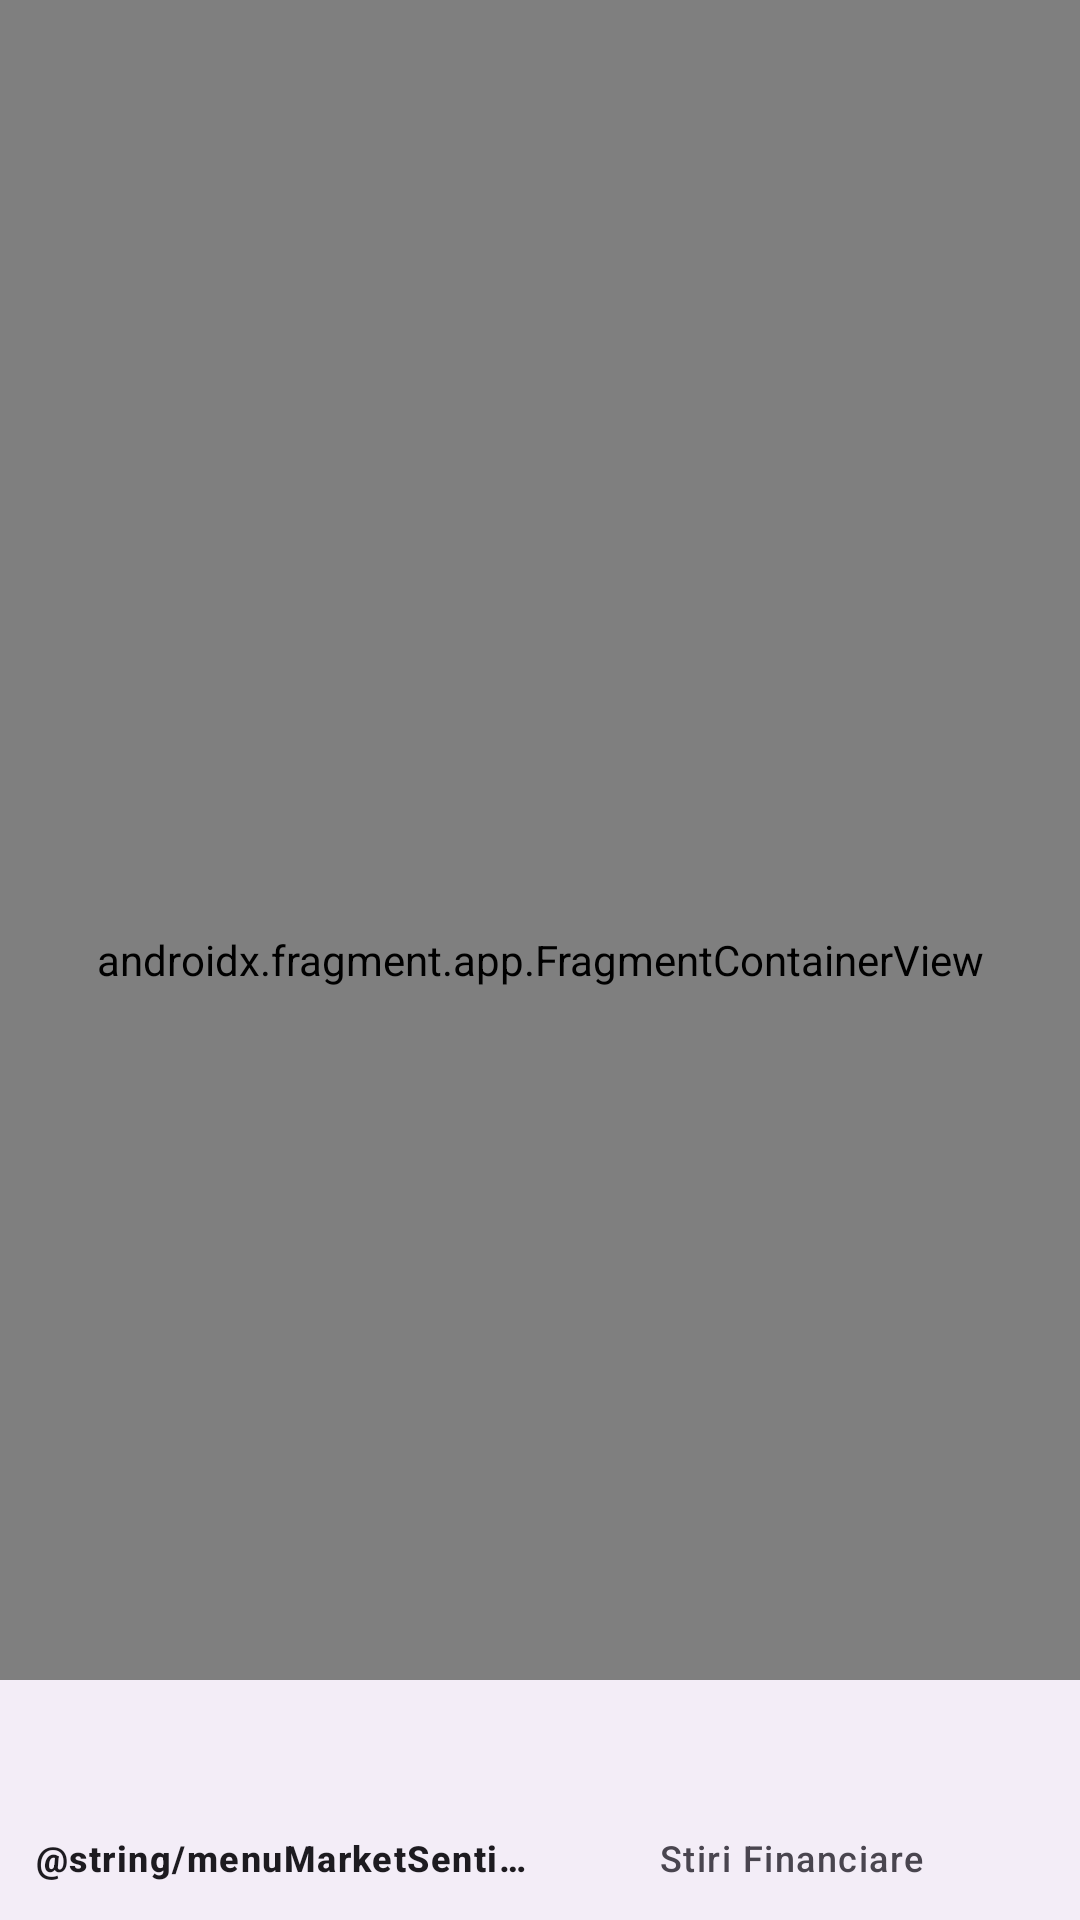

Here is an Android app screen rendered from its layout file. Give the layout XML and the strings, colors and styles it references.
<!-- AndroidManifest.xml: application theme Theme.SmartMarketInsight -->
<!-- res/layout/activity_main.xml -->
<?xml version="1.0" encoding="utf-8"?>
<androidx.constraintlayout.widget.ConstraintLayout xmlns:android="http://schemas.android.com/apk/res/android"
    xmlns:app="http://schemas.android.com/apk/res-auto"
    xmlns:tools="http://schemas.android.com/tools"
    android:id="@+id/main"
    android:layout_width="match_parent"
    android:layout_height="match_parent"
    tools:context=".MainActivity">

    <com.google.android.material.bottomnavigation.BottomNavigationView
        android:id="@+id/nav_view"
        android:layout_width="0dp"
        android:layout_height="wrap_content"
        app:layout_constraintBottom_toBottomOf="parent"
        app:layout_constraintEnd_toEndOf="parent"
        app:layout_constraintStart_toStartOf="parent"
        app:menu="@menu/bottom_nav_menu" />

    <androidx.fragment.app.FragmentContainerView
        android:id="@+id/nav_host_fragment_activity_main"
        android:name="androidx.navigation.fragment.NavHostFragment"
        android:layout_width="match_parent"
        android:layout_height="match_parent"
        app:defaultNavHost="true"
        app:layout_constraintBottom_toTopOf="@id/nav_view"
        app:layout_constraintEnd_toEndOf="parent"
        app:layout_constraintStart_toStartOf="parent"
        app:layout_constraintTop_toTopOf="parent"
        app:navGraph="@navigation/mobile_navigation" />



</androidx.constraintlayout.widget.ConstraintLayout>
<!-- resources referenced by this layout -->
<resources>
  <style name="Theme.SmartMarketInsight" parent="Theme.Material3.DayNight">
          <item name="android:statusBarColor">@color/black</item>
      </style>
  <color name="black">#FF000000</color>
</resources>
